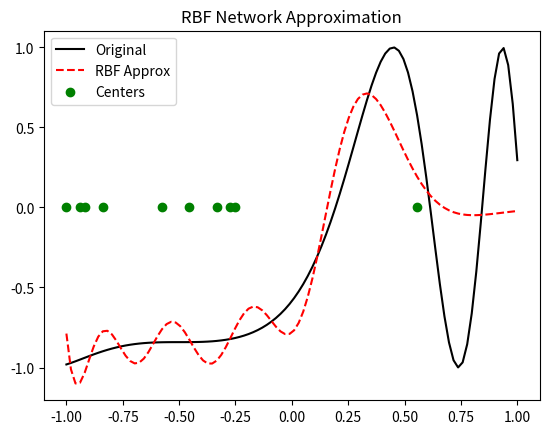

This figure's Python source:
import numpy as np
import matplotlib.pyplot as plt

class RBF:
    def __init__(self, indim, numCenters, outdim):
        self.numCenters, self.beta = numCenters, 8
        self.centers = [np.random.uniform(-1, 1, indim) for _ in range(numCenters)]
        self.W = np.random.random((numCenters, outdim))  # weights

    def _basis(self, c, x):  # Gaussian basis function
        return np.exp(-self.beta * np.linalg.norm(c - x) ** 2)

    def _G(self, X):  # Activation matrix
        return np.array([[self._basis(c, x) for c in self.centers] for x in X])

    def train(self, X, Y):
        self.centers = [X[i] for i in np.random.choice(len(X), self.numCenters, replace=False)]  # pick centers
        G = self._G(X)                         # compute activations
        self.W = np.linalg.pinv(G) @ Y         # compute weights (least squares)

    def predict(self, X):
        return self._G(X) @ self.W             # output prediction


# ----- MAIN -----
x = np.linspace(-1, 1, 100).reshape(-1, 1)
y = np.sin(3 * (x + 0.5)**3 - 1)

rbf = RBF(1, 10, 1)
rbf.train(x, y)
z = rbf.predict(x)

# Plot results
plt.plot(x, y, 'k-', label='Original')
plt.plot(x, z, 'r--', label='RBF Approx')
plt.scatter([c[0] for c in rbf.centers], np.zeros(rbf.numCenters), color='g', label='Centers')
plt.legend(); plt.title('RBF Network Approximation')
plt.show()
